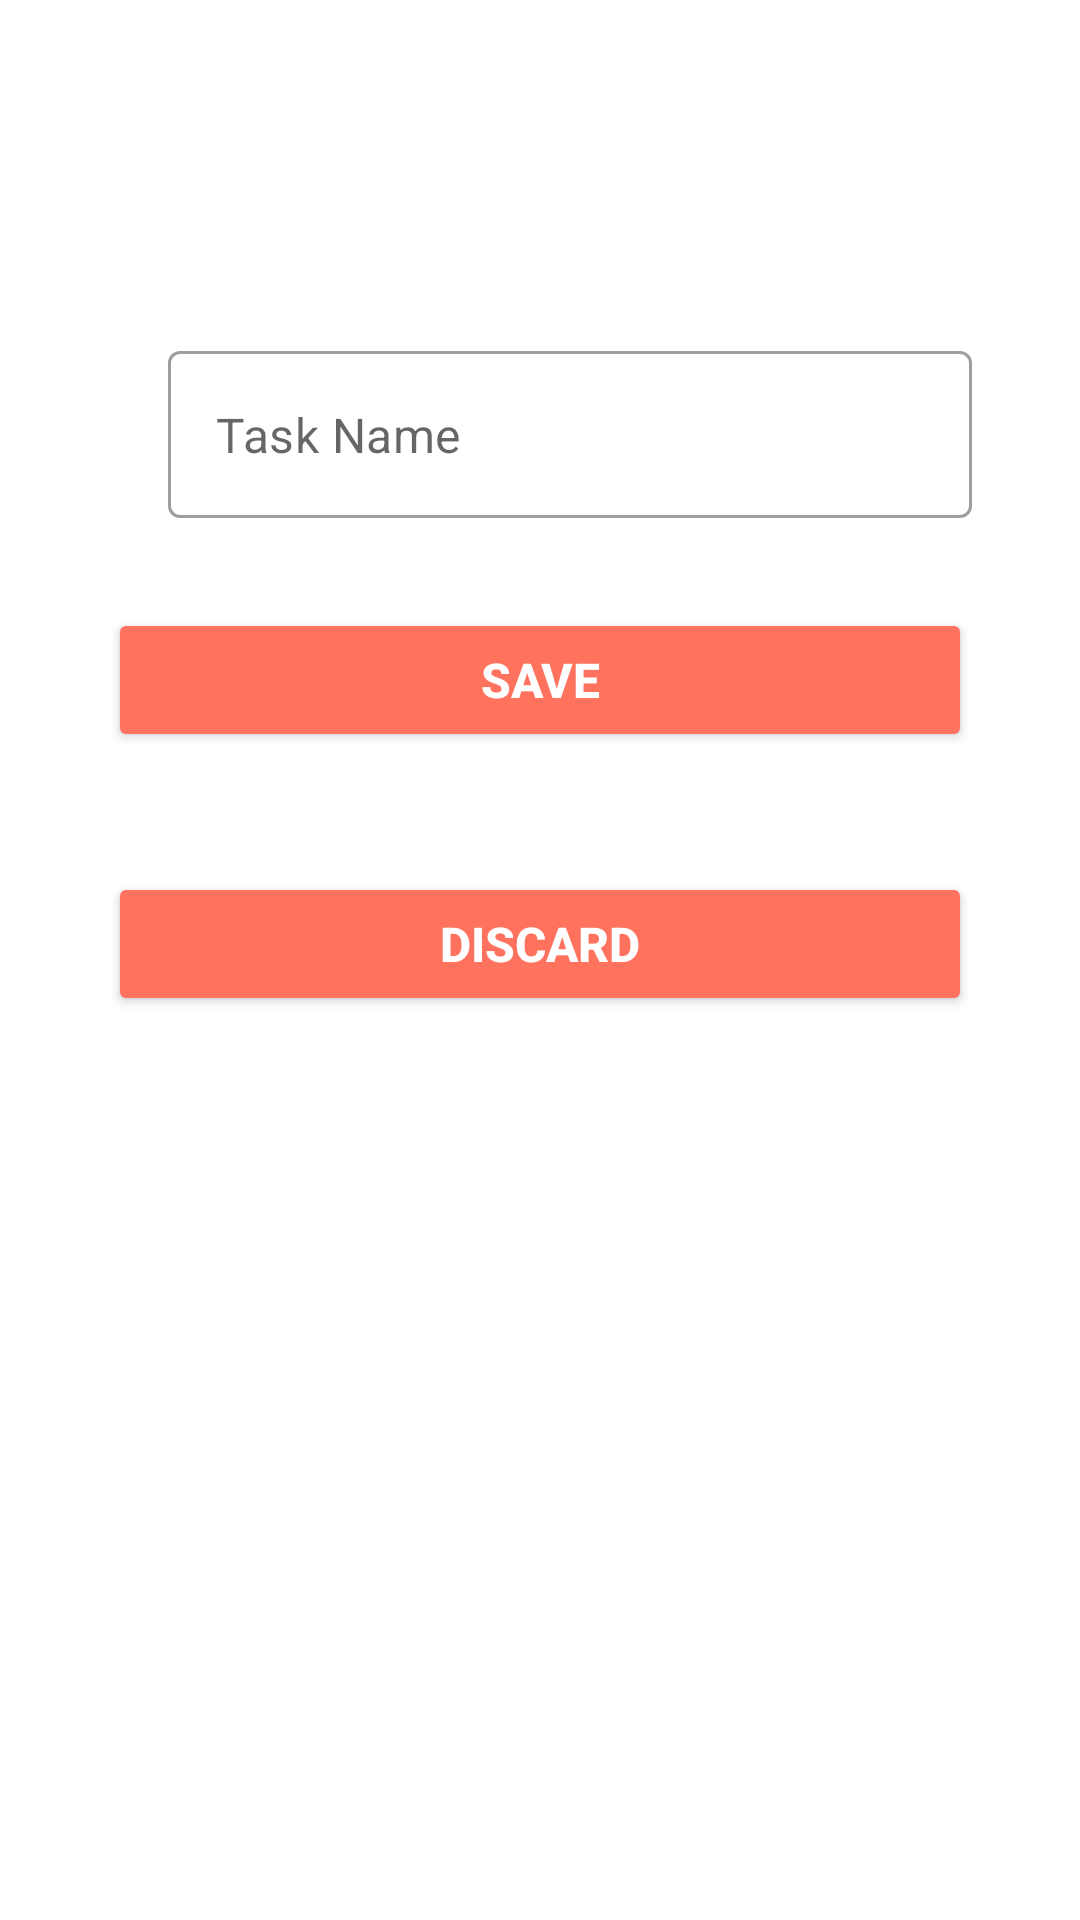

Layout XML and referenced resources for this Android screen:
<!-- AndroidManifest.xml: application theme Theme.Injaaz -->
<!-- res/layout/fragment_new_task.xml -->
<?xml version="1.0" encoding="utf-8"?>
<androidx.constraintlayout.widget.ConstraintLayout xmlns:android="http://schemas.android.com/apk/res/android"
    xmlns:app="http://schemas.android.com/apk/res-auto"
    xmlns:tools="http://schemas.android.com/tools"
    android:layout_width="match_parent"
    android:layout_height="match_parent"
    tools:context=".ui.tasks.NewTaskFragment">

    <com.google.android.material.textfield.TextInputLayout
        android:id="@+id/new_task_name_layout"
        style="@style/Widget.MaterialComponents.TextInputLayout.OutlinedBox"
        android:layout_width="0dp"
        android:layout_height="wrap_content"
        android:paddingStart="20dp"
        app:hintEnabled="false"
        app:layout_constraintBottom_toBottomOf="parent"
        app:layout_constraintEnd_toEndOf="parent"
        app:layout_constraintStart_toStartOf="parent"
        app:layout_constraintTop_toTopOf="parent"
        app:layout_constraintVertical_bias="0.2"
        app:layout_constraintWidth_percent="0.8">

        <com.google.android.material.textfield.TextInputEditText
            android:id="@+id/new_task_name_layout_edit_text"
            android:layout_width="match_parent"
            android:layout_height="wrap_content"
            android:hint="Task Name"
            android:inputType="textEmailAddress" />
    </com.google.android.material.textfield.TextInputLayout>

    <android.widget.Button
        android:id="@+id/save_button"
        android:layout_width="0dp"
        android:layout_height="wrap_content"
        android:layout_marginVertical="30dp"
        android:backgroundTint="@color/orange_500"
        android:text="Save"
        android:textColor="@android:color/white"
        android:textSize="16sp"
        android:textStyle="bold"
        app:layout_constraintTop_toBottomOf="@id/new_task_name_layout"
        app:layout_constraintEnd_toEndOf="parent"
        app:layout_constraintStart_toStartOf="parent"
        app:layout_constraintWidth_percent="0.8" />

    <android.widget.Button
        android:id="@+id/Discard_button"
        android:layout_width="0dp"
        android:layout_height="wrap_content"
        android:layout_marginVertical="40dp"
        android:backgroundTint="@color/orange_500"
        android:text="Discard"
        android:textColor="@android:color/white"
        android:textSize="16sp"
        android:textStyle="bold"
        app:layout_constraintEnd_toEndOf="parent"
        app:layout_constraintStart_toStartOf="parent"
        app:layout_constraintTop_toBottomOf="@id/save_button"
        app:layout_constraintWidth_percent="0.8" />

</androidx.constraintlayout.widget.ConstraintLayout>
<!-- resources referenced by this layout -->
<resources>
  <color name="orange_500">#FF725E</color>
  <style name="Theme.Injaaz" parent="Theme.MaterialComponents.DayNight.NoActionBar">
          
          <item name="colorPrimary">@color/orange_500</item>
          <item name="colorPrimaryVariant">@color/orange_700</item>
          <item name="colorOnPrimary">@color/white</item>
          
          <item name="colorSecondary">@color/teal_200</item>
          <item name="colorSecondaryVariant">@color/teal_700</item>
          <item name="colorOnSecondary">@color/black</item>
          
          <item name="android:statusBarColor">?attr/colorPrimaryVariant</item>
          
      </style>
  <color name="orange_700">#e74b3c</color>
  <color name="white">#FFFFFFFF</color>
  <color name="teal_200">#de4383</color>
  <color name="teal_700">#843b62</color>
  <color name="black">#FF000000</color>
</resources>
